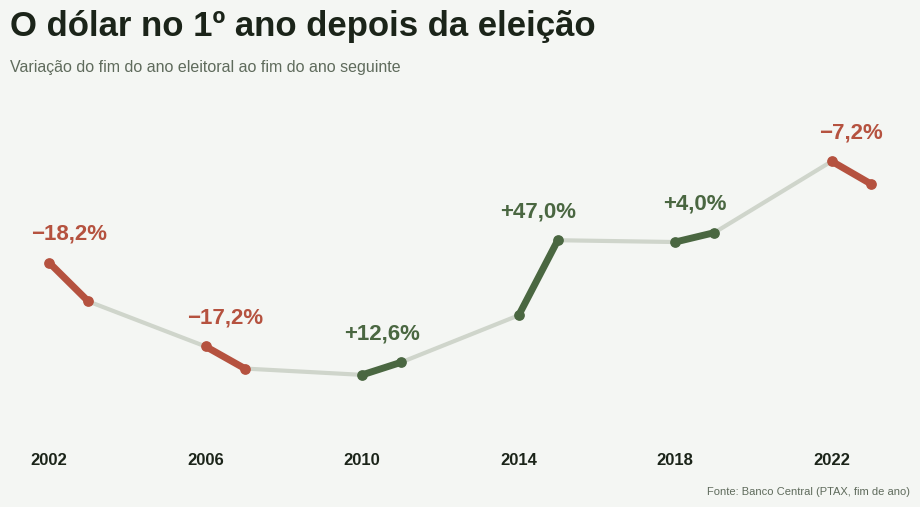
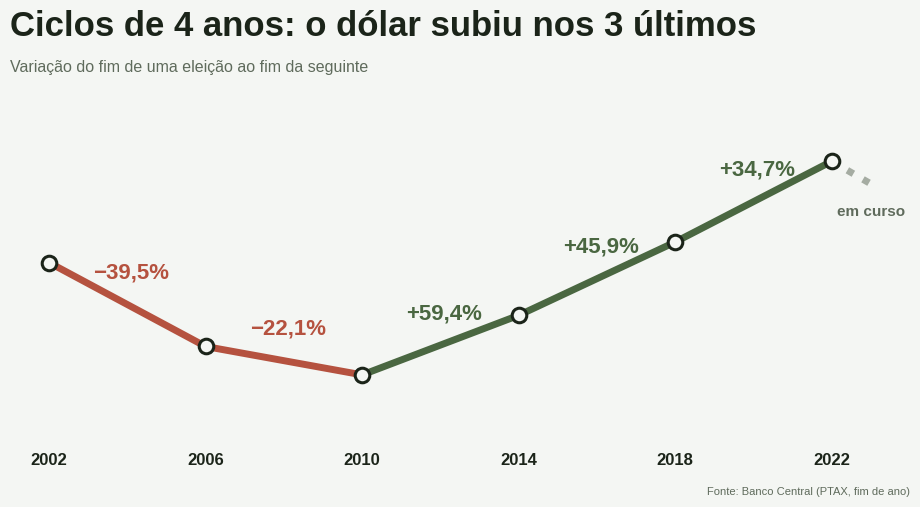

Python code for these plots, in order:
"""Variação do dólar (PTAX venda, fim de ano) após eleições presidenciais."""
import matplotlib
matplotlib.use("Agg")
import matplotlib.pyplot as plt

# PTAX de venda no último dia útil do ano (R$/US$)
# 2002 e 2003 conferidos em fonte externa; demais de memória (não verificados online)
fim_ano = {2002: 3.5325, 2003: 2.8884, 2006: 2.1380, 2007: 1.7713, 2010: 1.6662,
           2011: 1.8758, 2014: 2.6562, 2015: 3.9048, 2018: 3.8748, 2019: 4.0307,
           2022: 5.2177, 2023: 4.8413}
tabela = {2002: -18.2, 2006: -17.2, 2010: 12.6, 2014: 47.0, 2018: 4.0, 2022: -7.2}
tabela4 = {2002: -39.5, 2006: -22.1, 2010: 59.4, 2014: 45.9, 2018: 34.7}

anos = [2002, 2006, 2010, 2014, 2018, 2022]
um_ano = {a: (fim_ano[a + 1] / fim_ano[a] - 1) * 100 for a in anos}
quatro = {a: (fim_ano[b] / fim_ano[a] - 1) * 100 for a, b in zip(anos[:-1], anos[1:])}

print("Eleição | 1 ano calc (tabela) | 4 anos calc (tabela)")
for a in anos:
    print(a, f"{um_ano[a]:+.1f} ({tabela[a]:+.1f})",
          f"{quatro[a]:+.1f} ({tabela4[a]:+.1f})" if a in quatro else "-")

from matplotlib import font_manager as fm

BG, INK, MUTED, GRID = "#f4f6f3", "#1b2419", "#5f6b5c", "#dfe4dc"
UP, DOWN, DEST = "#4a6741", "#b5523f", "#25331f"
fam = "Liberation Sans" if any("Liberation Sans" in f.name for f in fm.fontManager.ttflist) else "DejaVu Sans"
plt.rcParams["font.family"] = fam

def base(titulo, sub):
    fig = plt.figure(figsize=(10, 5.6), dpi=200, facecolor=BG)
    fig.text(.05, .86, titulo, color=INK, fontsize=25, fontweight="bold")
    fig.text(.05, .795, sub, color=MUTED, fontsize=11.5)
    ax = fig.add_axes([.05, .14, .90, .58], facecolor=BG)
    ax.set_xlim(2001, 2024); ax.set_ylim(0.6, 6.0)
    ax.set_yticks([]); ax.tick_params(length=0, pad=10)
    for sp in ax.spines.values(): sp.set_visible(False)
    ax.set_xticks(anos)
    ax.set_xticklabels([str(a) for a in anos], color=INK, fontsize=12, fontweight="bold")
    fig.text(.95, .04, "Fonte: Banco Central (PTAX, fim de ano)", color=MUTED, fontsize=8, ha="right")
    return fig, ax

def rot(v): return f"{v:+.1f}%".replace(".", ",").replace("-", "\u2212")
def cor(v): return UP if v > 0 else DOWN

# ---- 1) 1 ano depois de cada eleição
fig, ax = base("O dólar no 1º ano depois da eleição",
               "Variação do fim do ano eleitoral ao fim do ano seguinte")
seq = [x for a in anos for x in (a, a + 1)]
ax.plot(seq, [fim_ano[x] for x in seq], color="#cfd5cb", lw=3, zorder=0)
for a in anos:
    v = um_ano[a]; c = cor(v)
    ax.plot([a, a + 1], [fim_ano[a], fim_ano[a + 1]], color=c, lw=5, solid_capstyle="round")
    ax.scatter([a, a + 1], [fim_ano[a], fim_ano[a + 1]], s=45, color=c, zorder=3)
    ax.text(a + .5, max(fim_ano[a], fim_ano[a + 1]) + .3, rot(v), ha="center", va="bottom",
            fontsize=16, fontweight="bold", color=c)
fig.savefig("dolar_1_ano_pos_eleicao.png", facecolor=BG); plt.close(fig)

# ---- 2) ciclos de 4 anos
fig, ax = base("Ciclos de 4 anos: o dólar subiu nos 3 últimos",
               "Variação do fim de uma eleição ao fim da seguinte")
for k, a in enumerate(anos[:-1]):
    b = anos[k + 1]; v = quatro[a]; c = cor(v)
    ax.plot([a, b], [fim_ano[a], fim_ano[b]], color=c, lw=5, solid_capstyle="round")
    ym = (fim_ano[a] + fim_ano[b]) / 2
    ax.text((a + b) / 2 + .1, ym + .35, rot(v), ha="center", va="bottom", fontsize=16, fontweight="bold", color=c)
ax.plot([2022, 2023], [fim_ano[2022], fim_ano[2023]], color="#a5aca2", lw=5, ls=(0, (1, 1.6)), solid_capstyle="round")
ax.text(2023, fim_ano[2023] - .35, "em curso", ha="center", va="top", fontsize=11, color=MUTED, fontweight="bold")
ax.scatter(anos, [fim_ano[a] for a in anos], s=110, color=BG, edgecolor=INK, lw=2.2, zorder=3)
ax.set_xticks(anos + [2023]); ax.set_xticklabels([str(a) for a in anos] + [""], color=INK, fontsize=12, fontweight="bold")
fig.savefig("dolar_ciclo_4_anos.png", facecolor=BG); plt.close(fig)
